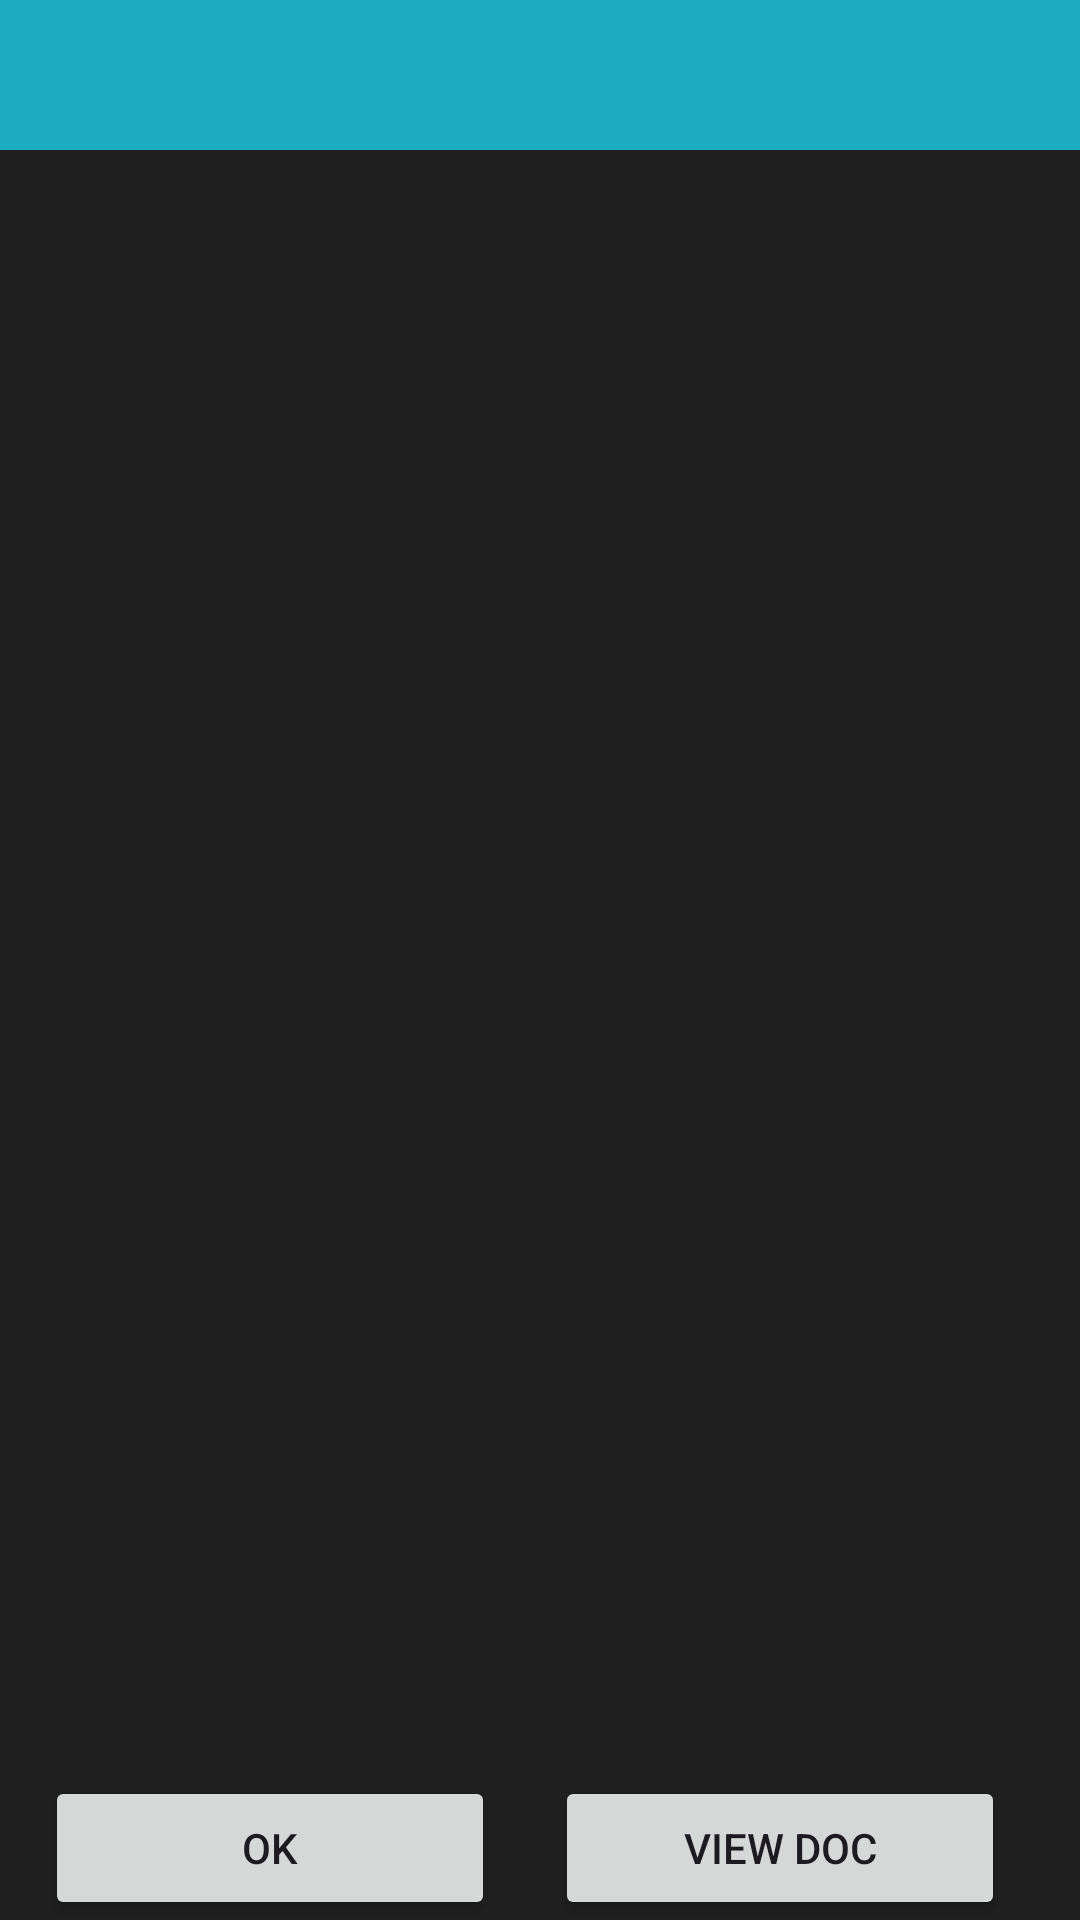

Android layout source for this screen:
<!-- AndroidManifest.xml: application theme Theme.PocketCollege -->
<!-- res/layout/customevent.xml -->
<?xml version="1.0" encoding="utf-8"?>
<RelativeLayout xmlns:android="http://schemas.android.com/apk/res/android"
    android:layout_width="fill_parent"
    android:layout_height="310dp"
    android:background="#1f1f1f" >

    <LinearLayout
        android:layout_width="match_parent"
        android:layout_height="50dp"
        android:id="@+id/notice_info"
        android:background="@color/actionbarcolor"
        android:paddingLeft="10dp"
        android:paddingTop="6dp"
        android:paddingRight="10dp"
        android:orientation="vertical" >

        <TextView
            android:id="@+id/published_by"
            android:textSize="13sp"

            android:layout_width="wrap_content"
            android:layout_gravity="left"
            android:layout_height="wrap_content"
            android:text=""
            android:textColor="#E6E6E6" />

        <TextView
            android:id="@+id/issued_on"
            android:layout_width="wrap_content"
            android:layout_height="wrap_content"
            android:textSize="13sp"
            android:text=""
            android:textColor="#E6E6E6" />
    </LinearLayout>

    <ScrollView
        android:id="@+id/scroll_bar"
        android:layout_below="@+id/notice_info"
        android:layout_width="match_parent"
        android:layout_height="210dp"
        >

        <LinearLayout
            android:layout_width="match_parent"
            android:layout_height="match_parent"
            android:orientation="vertical" >

            <TextView
                android:id="@+id/content"
                android:layout_width="fill_parent"
                android:layout_height="wrap_content"
                android:layout_marginLeft="10dp"

                android:textColor="#E8E8E8" />

            <WebView
                android:id="@+id/viewdoc"
                android:layout_width="wrap_content"
                android:layout_height="wrap_content"
                android:visibility="gone">

            </WebView>
        </LinearLayout>
    </ScrollView>





    <RelativeLayout
        android:layout_width="fill_parent"
        android:layout_height="wrap_content"
        android:layout_alignParentBottom="true"
        android:orientation="vertical" >

        <Button
            android:id="@+id/dialogButtonOK"
            android:layout_width="150dp"
            android:layout_height="wrap_content"
            android:layout_marginLeft="15dp"
            android:layout_marginRight="5dp"
            android:layout_marginTop="5dp"

            android:text="OK" />
        <Button
            android:id="@+id/dialogButtonView"
            android:layout_width="150dp"
            android:layout_height="wrap_content"
            android:layout_marginLeft="15dp"
            android:layout_marginRight="5dp"
            android:layout_marginTop="5dp"
            android:text="View DOC"
            android:layout_toRightOf="@+id/dialogButtonOK"/>

    </RelativeLayout>

</RelativeLayout>
<!-- resources referenced by this layout -->
<resources>
  <color name="actionbarcolor">#1cacc1</color>
  <style name="Theme.PocketCollege" parent="Base.Theme.PocketCollege" />
  <style name="Base.Theme.PocketCollege" parent="Theme.Material3.DayNight.NoActionBar">
          
          
      </style>
</resources>
